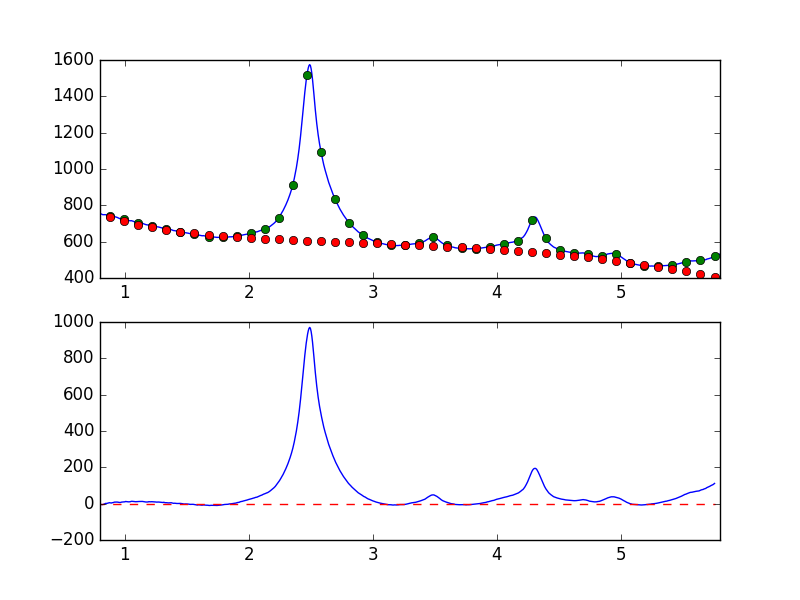

Data behind this chart, as committed beside it:
7.681951752392544019e-01, -7.807514055259503039e+00
7.738631750302433776e-01, -8.271789121954611801e+00
7.795311748212323533e-01, -6.964988856128343286e+00
7.851991746122213289e-01, -6.451114595659078077e+00
7.908671744032103046e-01, -5.877602737017923573e+00
7.965351741941992803e-01, -5.638715848551669296e+00
8.022031739851883669e-01, -6.182244330638241081e+00
8.078711737761772316e-01, -4.876510810217610015e+00
8.135391735671662072e-01, -5.471490746262134053e+00
8.192071733581552939e-01, -5.553036062586329535e+00
8.248751731491442696e-01, -4.686368800193577044e+00
8.305431729401332452e-01, -2.799992250086575041e+00
8.362111727311222209e-01, -1.357077672017908299e+00
8.418791725221110855e-01, -7.342083745970739983e-02
8.475471723131001722e-01, 1.573463732116579195e+00
8.532151721040891479e-01, 7.709785074274577710e-01
8.588831718950781235e-01, 1.818586506062956687e+00
8.645511716860672102e-01, 2.625186780770491168e+00
8.702191714770560749e-01, 3.439705239766340128e+00
8.758871712680450505e-01, 5.165364666265645610e+00
8.815551710590340262e-01, 4.256474269266504962e+00
8.872231708500230019e-01, 3.845438298343424322e+00
8.928911706410120885e-01, 3.385256497415753074e+00
8.985591704320010642e-01, 5.216618377542545204e+00
9.042271702229900399e-01, 5.413001535721150503e+00
9.098951700139790155e-01, 6.506440697854372956e+00
9.155631698049678802e-01, 8.287515511721039729e+00
9.212311695959569668e-01, 8.380240683692477432e+00
9.268991693869459425e-01, 8.693665099828535858e+00
9.325671691779349182e-01, 8.270199462595087425e+00
9.382351689689240049e-01, 8.642305743988572431e+00
9.439031687599129805e-01, 7.907143181631226980e+00
9.495711685509018452e-01, 7.771368083457673492e+00
9.552391683418909318e-01, 6.951768593340034386e+00
9.609071681328797965e-01, 6.164400433274749957e+00
9.665751679238688832e-01, 6.664625965884170000e+00
9.722431677148579698e-01, 8.191328061602575872e+00
9.779111675058468345e-01, 8.741385196333339991e+00
9.835791672968358101e-01, 9.313506900667221089e+00
9.892471670878246748e-01, 9.822174189569523151e+00
9.949151668788137615e-01, 9.833296300662709655e+00
1.000583166669802848e+00, 9.844827991739748541e+00
1.006251166460791602e+00, 1.180635580830812614e+01
1.011919166251780799e+00, 1.122298593714094750e+01
1.017587166042769553e+00, 1.073861851032256709e+01
1.023255165833758751e+00, 1.030599155056393101e+01
1.028923165624747726e+00, 9.805394350106098500e+00
1.034591165415736702e+00, 9.709340322284106151e+00
1.040259165206725678e+00, 1.019877793902696794e+01
1.045927164997714431e+00, 1.086652090663812942e+01
1.051595164788703629e+00, 1.256215783376569561e+01
1.057263164579692605e+00, 1.275008445796368051e+01
1.062931164370681802e+00, 1.243882493475416595e+01
1.068599164161670556e+00, 1.189611972825366593e+01
1.074267163952659310e+00, 1.169677717367244441e+01
1.079935163743648507e+00, 1.119648939528326537e+01
1.085603163534637483e+00, 1.063846072438946067e+01
1.091271163325626681e+00, 1.033138621495174903e+01
1.096939163116615434e+00, 1.126413670217982599e+01
1.102607162907604632e+00, 1.109654249394020553e+01
1.108275162698593386e+00, 1.172708135903690163e+01
... 839 more rows
